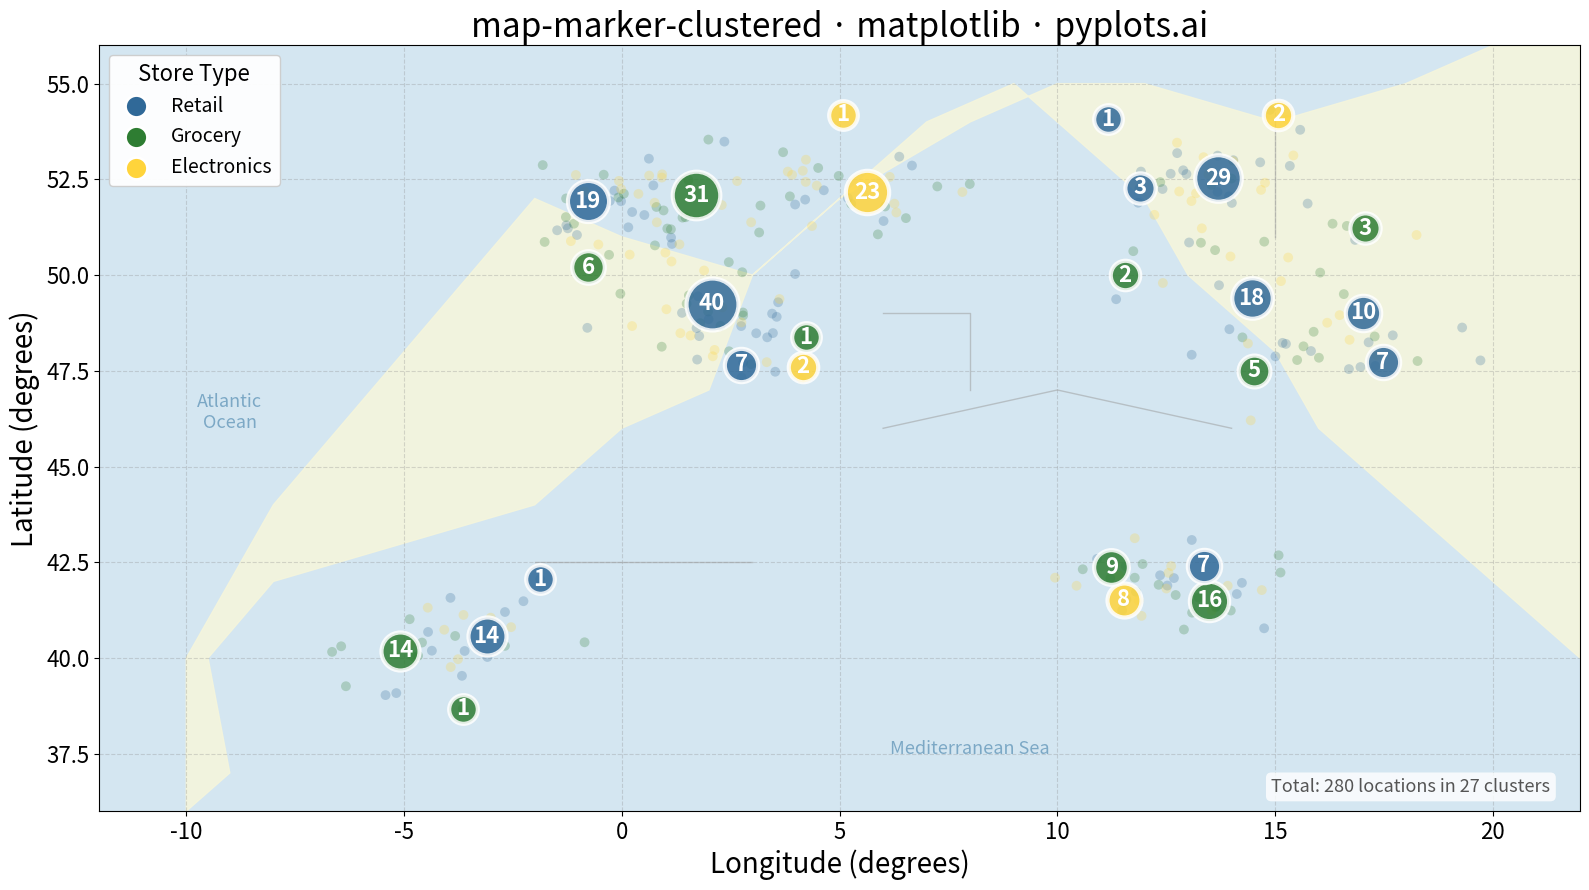

Here is the Python script that generated this plot:
"""pyplots.ai
map-marker-clustered: Clustered Marker Map
Library: matplotlib 3.10.8 | Python 3.13.11
Quality: 85/100 | Created: 2026-01-20
"""

import matplotlib.pyplot as plt
import numpy as np


# Data: Generate store locations across Europe
np.random.seed(42)

# Create clustered geographic data (simulating store locations)
# Cluster centers represent major cities
city_centers = [
    (48.8566, 2.3522),  # Paris
    (51.5074, -0.1278),  # London
    (52.5200, 13.4050),  # Berlin
    (41.9028, 12.4964),  # Rome
    (40.4168, -3.7038),  # Madrid
    (48.2082, 16.3738),  # Vienna
    (50.0755, 14.4378),  # Prague
    (52.3676, 4.9041),  # Amsterdam
]

# Generate points around each city
n_points_per_city = [45, 50, 35, 40, 30, 25, 20, 35]
lats = []
lons = []
categories = []
cat_names = ["Retail", "Grocery", "Electronics"]

for (lat, lon), n_points in zip(city_centers, n_points_per_city, strict=True):
    lats.extend(np.random.normal(lat, 0.8, n_points))
    lons.extend(np.random.normal(lon, 1.2, n_points))
    categories.extend(np.random.choice(cat_names, n_points))

lats = np.array(lats)
lons = np.array(lons)
categories = np.array(categories)

# Grid-based clustering (simulates zoom-level clustering)
# Divide map into grid cells and cluster points within each cell
grid_size_lat = 3.0  # degrees
grid_size_lon = 4.0  # degrees

# Compute grid cell for each point
lat_bins = np.floor((lats - 36) / grid_size_lat).astype(int)
lon_bins = np.floor((lons + 12) / grid_size_lon).astype(int)
cell_ids = lat_bins * 100 + lon_bins  # unique cell ID

# Calculate cluster centers and sizes
unique_cells = np.unique(cell_ids)
cluster_centers = []
cluster_sizes = []
cluster_dominant_cat = []

for cell_id in unique_cells:
    mask = cell_ids == cell_id
    cluster_lats = lats[mask]
    cluster_lons = lons[mask]
    cluster_cats = categories[mask]

    center_lat = np.mean(cluster_lats)
    center_lon = np.mean(cluster_lons)
    size = int(np.sum(mask))

    # Find dominant category
    unique_cats, counts = np.unique(cluster_cats, return_counts=True)
    dominant = unique_cats[np.argmax(counts)]

    cluster_centers.append((center_lat, center_lon))
    cluster_sizes.append(size)
    cluster_dominant_cat.append(dominant)

cluster_centers = np.array(cluster_centers)
cluster_sizes = np.array(cluster_sizes)
cluster_dominant_cat = np.array(cluster_dominant_cat)

# Color mapping for categories
cat_colors = {
    "Retail": "#306998",  # Python Blue
    "Grocery": "#2E7D32",  # Green
    "Electronics": "#FFD43B",  # Python Yellow
}

# Plot
fig, ax = plt.subplots(figsize=(16, 9))

# Draw background to simulate ocean/land
ax.set_facecolor("#d4e6f1")  # Light blue for ocean

# Simplified European coastline outline (approximate polygon)
# This provides geographic context without external dependencies
europe_coast_lon = [
    -10,
    -9,
    -9.5,
    -8,
    -5,
    -2,
    0,
    2,
    3,
    5,
    7,
    9,
    10,
    12,
    13,
    15,
    16,
    18,
    20,
    22,
    22,
    20,
    18,
    15,
    12,
    10,
    8,
    5,
    3,
    0,
    -2,
    -5,
    -8,
    -10,
    -10,
]
europe_coast_lat = [
    36,
    37,
    40,
    42,
    43,
    44,
    46,
    47,
    50,
    52,
    54,
    55,
    54,
    52,
    50,
    48,
    46,
    44,
    42,
    40,
    56,
    56,
    55,
    54,
    55,
    55,
    54,
    52,
    50,
    51,
    52,
    48,
    44,
    40,
    36,
]
ax.fill(europe_coast_lon, europe_coast_lat, color="#f5f5dc", alpha=0.9, zorder=1)  # Beige land

# Add simplified country boundaries (major borders)
# France-Spain border (Pyrenees)
ax.plot([-2, 3], [42.5, 42.5], color="#999999", linewidth=1, linestyle="-", alpha=0.5, zorder=2)
# France-Germany border
ax.plot([6, 8, 8], [49, 49, 47], color="#999999", linewidth=1, linestyle="-", alpha=0.5, zorder=2)
# Germany-Poland border
ax.plot([15, 15], [51, 54], color="#999999", linewidth=1, linestyle="-", alpha=0.5, zorder=2)
# Alps region line
ax.plot([6, 10, 14], [46, 47, 46], color="#999999", linewidth=1, linestyle="-", alpha=0.5, zorder=2)

# Subtle coordinate grid (dashed for subtlety)
ax.grid(True, alpha=0.3, linestyle="--", color="#888888", linewidth=0.8, zorder=3)

# Plot individual points (semi-transparent, smaller) to show raw data
for cat in cat_names:
    mask = categories == cat
    ax.scatter(lons[mask], lats[mask], c=cat_colors[cat], alpha=0.25, s=50, edgecolors="none", label=None, zorder=4)

# Plot cluster markers (larger circles with count)
for center, size, cat in zip(cluster_centers, cluster_sizes, cluster_dominant_cat, strict=True):
    lat, lon = center
    # Size scales with number of points in cluster
    marker_size = 400 + size * 25

    # Draw cluster circle
    ax.scatter(lon, lat, s=marker_size, c=cat_colors[cat], alpha=0.85, edgecolors="white", linewidths=3, zorder=5)

    # Add count text
    fontsize = 16 if size < 100 else 14
    ax.annotate(
        str(size), (lon, lat), fontsize=fontsize, fontweight="bold", ha="center", va="center", color="white", zorder=6
    )

# Create legend for categories
legend_handles = []
for cat in cat_names:
    handle = ax.scatter([], [], c=cat_colors[cat], s=250, label=cat, edgecolors="white", linewidths=2)
    legend_handles.append(handle)

ax.legend(
    handles=legend_handles,
    loc="upper left",
    fontsize=14,
    framealpha=0.95,
    title="Store Type",
    title_fontsize=16,
    edgecolor="#cccccc",
)

# Add geographic reference labels
ax.annotate("Atlantic\nOcean", (-9, 46), fontsize=13, style="italic", color="#6699bb", ha="center", alpha=0.8)
ax.annotate("Mediterranean Sea", (8, 37.5), fontsize=13, style="italic", color="#6699bb", ha="center", alpha=0.8)

# Labels and styling
ax.set_xlabel("Longitude (degrees)", fontsize=20)
ax.set_ylabel("Latitude (degrees)", fontsize=20)
ax.set_title("map-marker-clustered \u00b7 matplotlib \u00b7 pyplots.ai", fontsize=24)
ax.tick_params(axis="both", labelsize=16)

# Set axis limits to show Europe
ax.set_xlim(-12, 22)
ax.set_ylim(36, 56)

# Add explanatory note
ax.text(
    0.98,
    0.02,
    f"Total: {len(lats)} locations in {len(cluster_sizes)} clusters",
    transform=ax.transAxes,
    fontsize=13,
    ha="right",
    va="bottom",
    style="italic",
    color="#555555",
    bbox={"boxstyle": "round,pad=0.3", "facecolor": "white", "alpha": 0.8, "edgecolor": "none"},
)

plt.tight_layout()
plt.savefig("plot.png", dpi=300, bbox_inches="tight")
